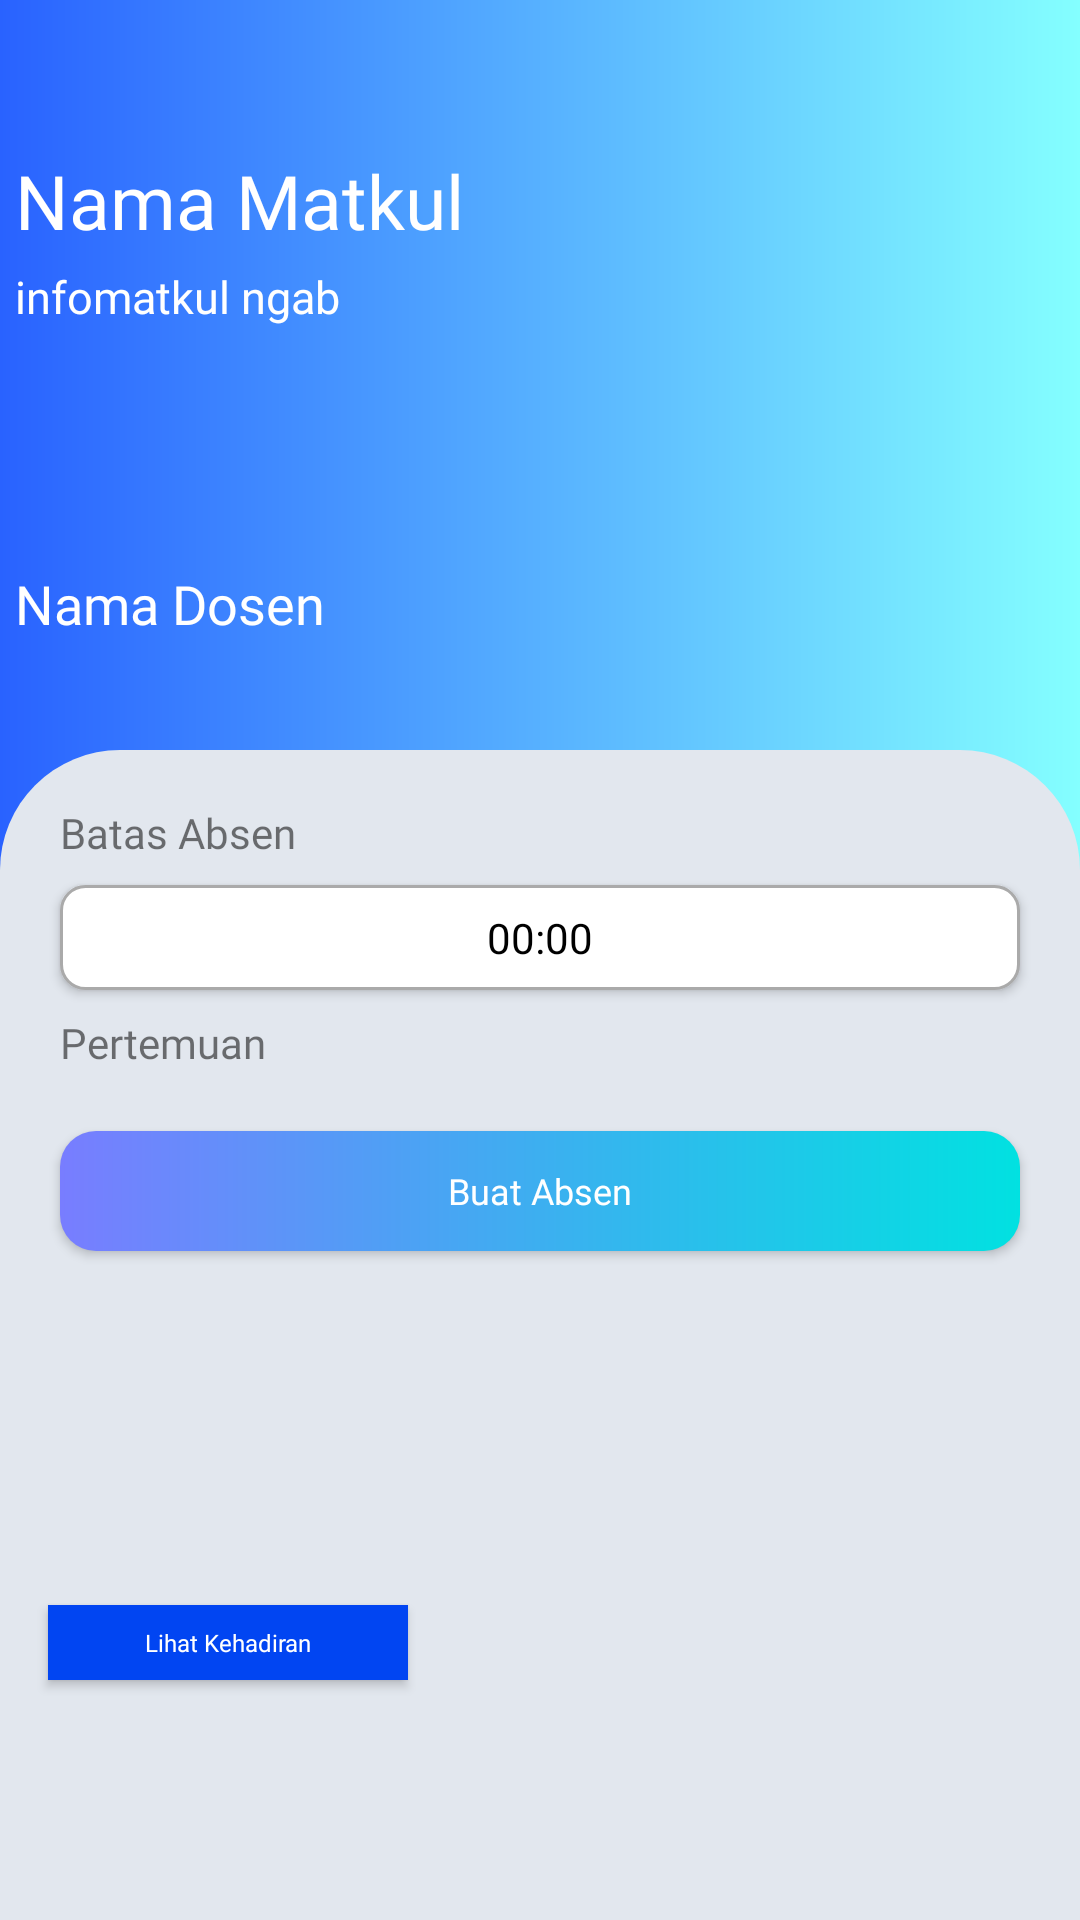

The Android layout XML behind this screen, and the referenced resources:
<!-- AndroidManifest.xml: application theme Theme.HADIRLY -->
<!-- res/layout/fragment_dosen_class_inside.xml -->
<androidx.constraintlayout.widget.ConstraintLayout xmlns:android="http://schemas.android.com/apk/res/android"
    xmlns:app="http://schemas.android.com/apk/res-auto"
    xmlns:tools="http://schemas.android.com/tools"
    android:layout_width="match_parent"
    android:layout_height="match_parent"
    android:background="@drawable/gradback"
    tools:context=".ClassFragment">

    <View
        android:id="@+id/view"
        android:layout_width="match_parent"
        android:layout_height="0dp"
        android:layout_marginTop="250dp"
        android:background="@drawable/round_main"
        app:layout_constraintBottom_toBottomOf="parent"
        app:layout_constraintEnd_toEndOf="parent"
        app:layout_constraintStart_toStartOf="parent"
        app:layout_constraintTop_toTopOf="parent" />

    <LinearLayout
        android:id="@+id/linearLayout"
        android:layout_width="358dp"
        android:layout_height="248dp"
        android:orientation="vertical"
        tools:layout_editor_absoluteX="1dp"
        tools:layout_editor_absoluteY="1dp">

        <TextView
            android:id="@+id/nama"
            android:layout_width="match_parent"
            android:layout_height="wrap_content"
            android:layout_marginStart="5dp"
            android:layout_marginTop="50dp"
            android:fontFamily="@font/geobold"
            android:text="Nama Matkul"
            android:textColor="@color/white"
            android:textSize="25sp" />

        <TextView
            android:id="@+id/info"
            android:layout_width="match_parent"
            android:layout_height="wrap_content"
            android:layout_marginStart="5dp"
            android:layout_marginTop="5dp"
            android:fontFamily="@font/geobold"
            android:text="infomatkul ngab"
            android:textColor="@color/white"
            android:textSize="15sp" />

        <TextView
            android:id="@+id/dosen"
            android:layout_width="match_parent"
            android:layout_height="wrap_content"
            android:layout_marginStart="5dp"
            android:layout_marginTop="80dp"
            android:fontFamily="@font/geobold"
            android:text="Nama Dosen"
            android:textColor="@color/white"
            android:textSize="18sp" />
    </LinearLayout>

    <TextView
        android:id="@+id/textView18"
        android:layout_width="wrap_content"
        android:layout_height="wrap_content"
        android:layout_marginTop="20dp"
        android:layout_marginStart="20dp"
        android:fontFamily="@font/geobold"
        android:text="Batas Absen"
        app:layout_constraintStart_toStartOf="parent"
        app:layout_constraintTop_toBottomOf="@+id/linearLayout" />

    
    <Button
        android:id="@+id/btnTimePicker"
        android:layout_width="0dp"
        android:layout_height="35dp"
        android:layout_marginStart="20dp"
        android:layout_marginTop="8dp"
        android:layout_marginEnd="20dp"
        android:background="@drawable/round_field"
        android:elevation="40dp"
        android:fontFamily="@font/medium"
        android:text="00:00"
        android:textColor="@color/black"
        app:layout_constraintEnd_toEndOf="parent"
        app:layout_constraintStart_toStartOf="parent"
        app:layout_constraintTop_toBottomOf="@id/textView18" />

    <TextView
        android:id="@+id/textView10"
        android:layout_width="wrap_content"
        android:layout_height="wrap_content"
        android:layout_marginStart="20dp"
        android:layout_marginTop="8dp"
        android:fontFamily="@font/geobold"
        android:text="Pertemuan"
        app:layout_constraintStart_toStartOf="parent"
        app:layout_constraintTop_toBottomOf="@id/btnTimePicker" />

    <Spinner
        android:id="@+id/spinner"
        android:layout_width="match_parent"
        android:layout_height="wrap_content"
        android:layout_marginStart="20dp"
        android:layout_marginEnd="20dp"
        android:background="@drawable/round_field"
        android:paddingStart="4dp"
        app:layout_constraintEnd_toEndOf="parent"
        app:layout_constraintStart_toEndOf="@+id/view"
        app:layout_constraintTop_toBottomOf="@+id/textView10" />

    <Button
        android:id="@+id/absen"
        android:layout_width="match_parent"
        android:layout_height="40dp"
        android:layout_marginStart="20dp"
        android:layout_marginTop="20dp"
        android:layout_marginEnd="20dp"
        android:background="@drawable/button_grad"
        android:fontFamily="@font/geobold"
        android:text="Buat Absen"
        android:textAllCaps="false"
        android:textColor="@color/white"
        android:textSize="12sp"
        app:layout_constraintEnd_toEndOf="parent"
        app:layout_constraintStart_toStartOf="parent"
        app:layout_constraintTop_toBottomOf="@+id/spinner" />

    <Button
        android:id="@+id/lihat"
        android:layout_width="120dp"
        android:layout_height="25dp"
        android:layout_marginStart="16dp"
        android:layout_marginBottom="80dp"
        android:background="#0145F2"
        android:fontFamily="@font/geobold"
        android:text="Lihat Kehadiran"
        android:textAllCaps="false"
        android:textColor="@color/white"
        android:textSize="8sp"
        app:layout_constraintBottom_toBottomOf="parent"
        app:layout_constraintStart_toStartOf="parent" />

</androidx.constraintlayout.widget.ConstraintLayout>
<!-- resources referenced by this layout -->
<resources>
  <color name="black">#FF000000</color>
  <color name="white">#FFFFFFFF</color>
  <!-- drawable button_grad (drawable) -->
  <?xml version="1.0" encoding="utf-8"?>
  <shape xmlns:android="http://schemas.android.com/apk/res/android"
      android:shape="rectangle">
  
      <gradient
          android:angle="0"
          android:startColor="#787DFF"
          android:endColor="#01E1E1"
          android:type="linear"
          />
      <corners android:radius="12dp"></corners>
  </shape>
  <!-- drawable gradback (drawable) -->
  <?xml version="1.0" encoding="utf-8"?>
  <shape xmlns:android="http://schemas.android.com/apk/res/android"
      android:shape="rectangle">
  
      <gradient
          android:angle="0"
          android:startColor="#2962FF"
          android:endColor="#84FFFF"
          android:type="linear"
          />
  
  </shape>
  <!-- drawable round_field (drawable) -->
  <?xml version="1.0" encoding="utf-8"?>
  <shape xmlns:android="http://schemas.android.com/apk/res/android"
      android:shape="rectangle">
  
      <solid
          android:color="@color/white"
          />
      <corners android:radius="8dp"/>
      <stroke android:color="#aaaaaa"
          android:width="1dp"
          />
  
  </shape>
  <!-- drawable round_main (drawable) -->
  <shape xmlns:android="http://schemas.android.com/apk/res/android"
      android:shape="rectangle">
  
      <solid android:color="#E2E7EE" />
  
      <corners
          android:topLeftRadius="40dp"
          android:topRightRadius="40dp"
          android:bottomLeftRadius="0dp"
          android:bottomRightRadius="0dp" />
  </shape>
  <style name="Theme.HADIRLY" parent="Base.Theme.HADIRLY" />
  <style name="Base.Theme.HADIRLY" parent="Theme.AppCompat.Light.NoActionBar">
          
          
          <item name="android:windowTranslucentStatus">true</item>
          <item name="android:statusBarColor">@android:color/transparent</item>
      </style>
</resources>
